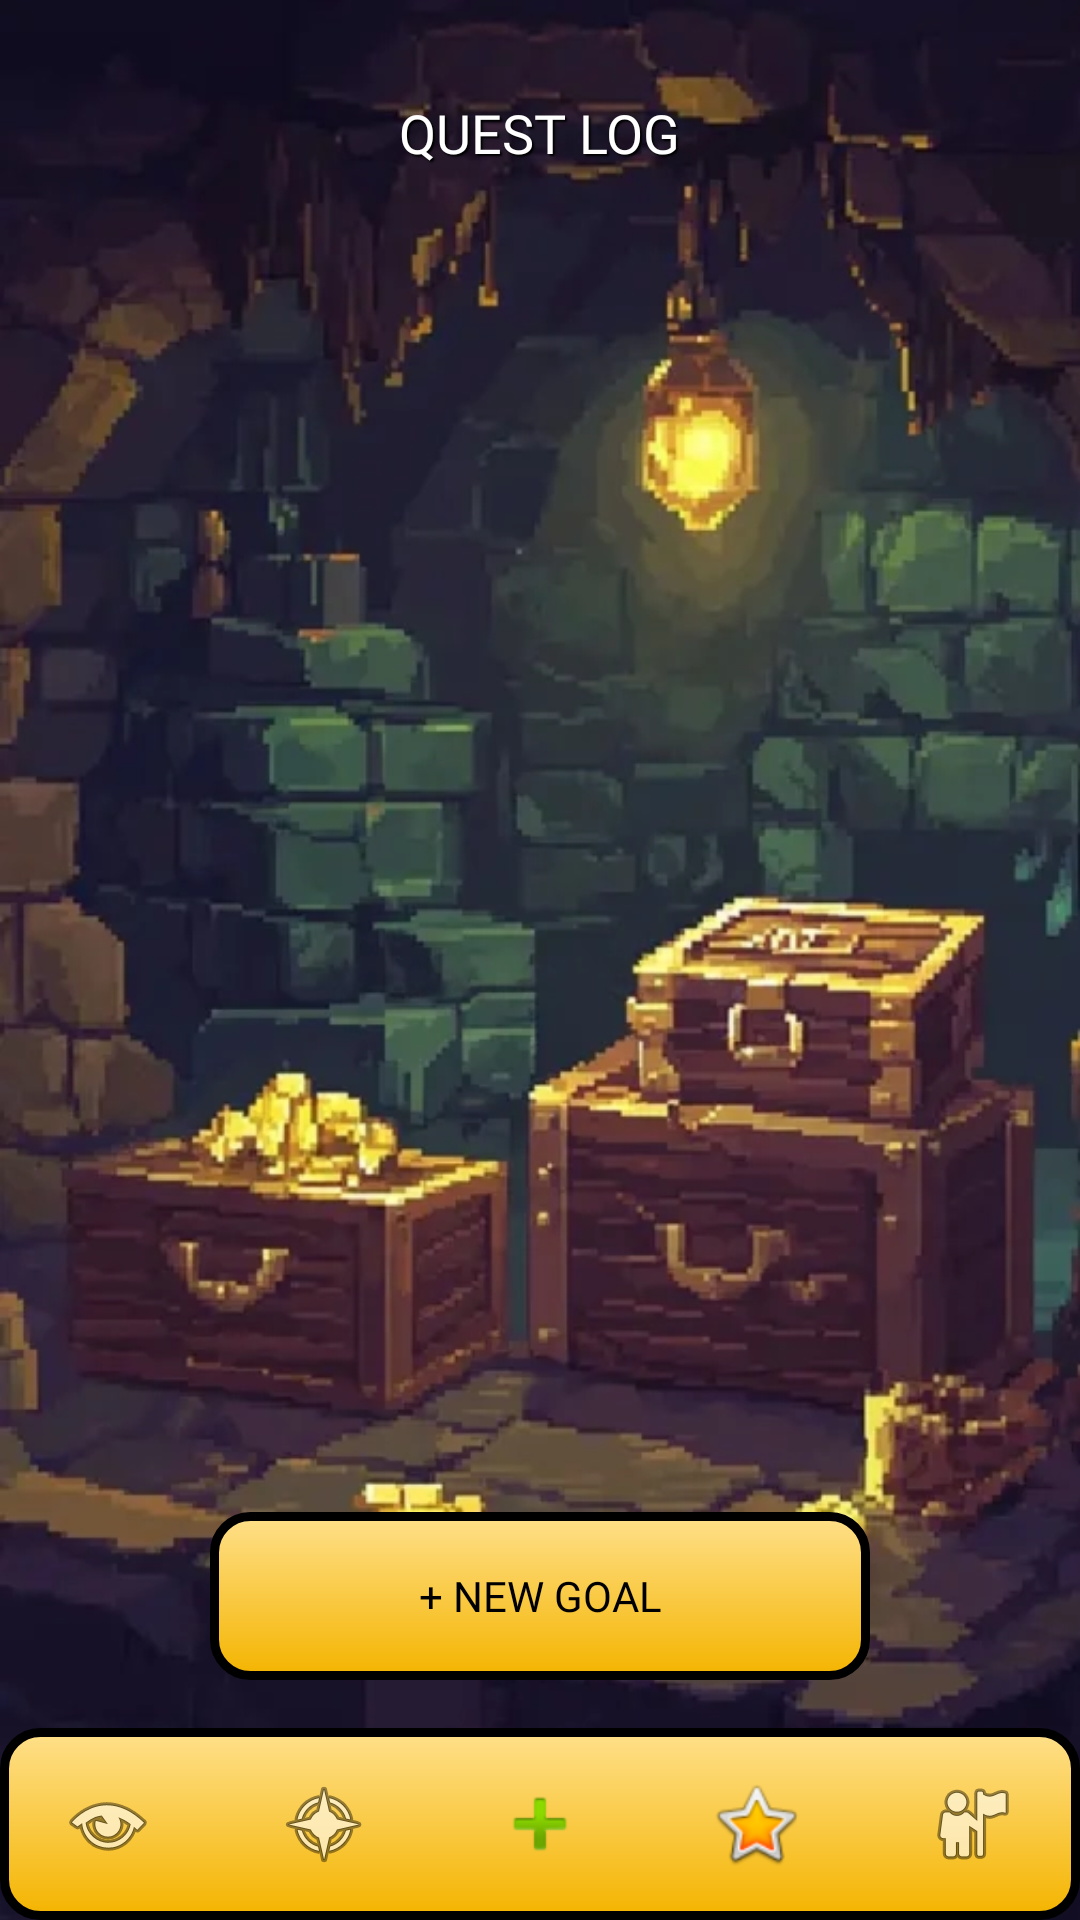

This screen was rendered from an Android layout file. Write that file and the resources it references.
<!-- AndroidManifest.xml: application theme Theme.KitagoMobileGame -->
<!-- res/layout/activity_goals.xml -->
<?xml version="1.0" encoding="utf-8"?>
<androidx.constraintlayout.widget.ConstraintLayout
    xmlns:android="http://schemas.android.com/apk/res/android"
    xmlns:app="http://schemas.android.com/apk/res-auto"
    xmlns:tools="http://schemas.android.com/tools"
    android:layout_width="match_parent"
    android:layout_height="match_parent">

    <ImageView
        android:layout_width="match_parent"
        android:layout_height="match_parent"
        android:src="@drawable/bg_cave"
        android:scaleType="centerCrop"
        android:contentDescription="@null" />

    <TextView
        android:id="@+id/tvTitle"
        android:layout_width="wrap_content"
        android:layout_height="wrap_content"
        android:layout_marginTop="32dp"
        android:fontFamily="@font/press_start_2p"
        android:text="@string/quest_log"
        android:textColor="@color/white"
        android:textSize="18sp"
        android:shadowColor="#000000"
        android:shadowDx="2"
        android:shadowDy="2"
        android:shadowRadius="1"
        app:layout_constraintEnd_toEndOf="parent"
        app:layout_constraintStart_toStartOf="parent"
        app:layout_constraintTop_toTopOf="parent" />

    <ScrollView
        android:layout_width="match_parent"
        android:layout_height="0dp"
        android:layout_marginTop="24dp"
        android:paddingHorizontal="20dp"
        android:scrollbars="none"
        app:layout_constraintBottom_toTopOf="@id/btnNewGoal"
        app:layout_constraintTop_toBottomOf="@id/tvTitle">

        <LinearLayout
            android:id="@+id/goalsContainer"
            android:layout_width="match_parent"
            android:layout_height="wrap_content"
            android:orientation="vertical" />
    </ScrollView>

    <TextView
        android:id="@+id/btnNewGoal"
        android:layout_width="220dp"
        android:layout_height="56dp"
        android:layout_marginBottom="16dp"
        android:background="@drawable/bg_button_gold"
        android:fontFamily="@font/press_start_2p"
        android:gravity="center"
        android:text="@string/new_goal"
        android:textColor="#000000"
        android:textSize="14sp"
        android:clickable="true"
        android:focusable="true"
        app:layout_constraintBottom_toTopOf="@id/bottomNav"
        app:layout_constraintEnd_toEndOf="parent"
        app:layout_constraintStart_toStartOf="parent" />

    
    <LinearLayout
        android:id="@+id/bottomNav"
        android:layout_width="match_parent"
        android:layout_height="64dp"
        android:background="@drawable/bg_button_gold"
        android:orientation="horizontal"
        android:gravity="center"
        app:layout_constraintBottom_toBottomOf="parent">

        <ImageButton
            android:id="@+id/navHome"
            android:layout_width="0dp"
            android:layout_height="match_parent"
            android:layout_weight="1"
            android:src="@android:drawable/ic_menu_view"
            android:background="?attr/selectableItemBackgroundBorderless"
            android:contentDescription="@string/home" />

        <ImageButton
            android:id="@+id/navGoals"
            android:layout_width="0dp"
            android:layout_height="match_parent"
            android:layout_weight="1"
            android:src="@android:drawable/ic_menu_compass"
            android:background="?attr/selectableItemBackgroundBorderless"
            android:contentDescription="@string/goals" />

        <ImageButton
            android:id="@+id/navAdd"
            android:layout_width="0dp"
            android:layout_height="match_parent"
            android:layout_weight="1"
            android:src="@android:drawable/ic_input_add"
            android:background="?attr/selectableItemBackgroundBorderless"
            android:contentDescription="@string/add" />

        <ImageButton
            android:id="@+id/navChallenges"
            android:layout_width="0dp"
            android:layout_height="match_parent"
            android:layout_weight="1"
            android:src="@android:drawable/btn_star_big_on"
            android:background="?attr/selectableItemBackgroundBorderless"
            android:contentDescription="@string/challenges" />

        <ImageButton
            android:id="@+id/navProfile"
            android:layout_width="0dp"
            android:layout_height="match_parent"
            android:layout_weight="1"
            android:src="@android:drawable/ic_menu_myplaces"
            android:background="?attr/selectableItemBackgroundBorderless"
            android:contentDescription="@string/profile" />

    </LinearLayout>
</androidx.constraintlayout.widget.ConstraintLayout>
<!-- resources referenced by this layout -->
<resources>
  <color name="white">#FFFFFFFF</color>
  <!-- drawable bg_button_gold (drawable) -->
  <?xml version="1.0" encoding="utf-8"?>
  <shape xmlns:android="http://schemas.android.com/apk/res/android">
      <gradient
          android:startColor="#FFE08A"
          android:endColor="#F4B400"
          android:angle="270" />
      <stroke android:width="3dp" android:color="#000000" />
      <corners android:radius="12dp" />
  </shape>
  <!-- drawable bg_cave: webp bitmap (drawable, 386516 bytes) -->
  <string name="add">Add</string>
  <string name="challenges">Challenges</string>
  <string name="goals">Goals</string>
  <string name="home">Home</string>
  <string name="new_goal">+ NEW GOAL</string>
  <string name="profile">Profile</string>
  <string name="quest_log">QUEST LOG</string>
  <style name="Theme.KitagoMobileGame" parent="Theme.Material3.DayNight.NoActionBar">
          
          <item name="android:statusBarColor">#000000</item>
      </style>
</resources>
